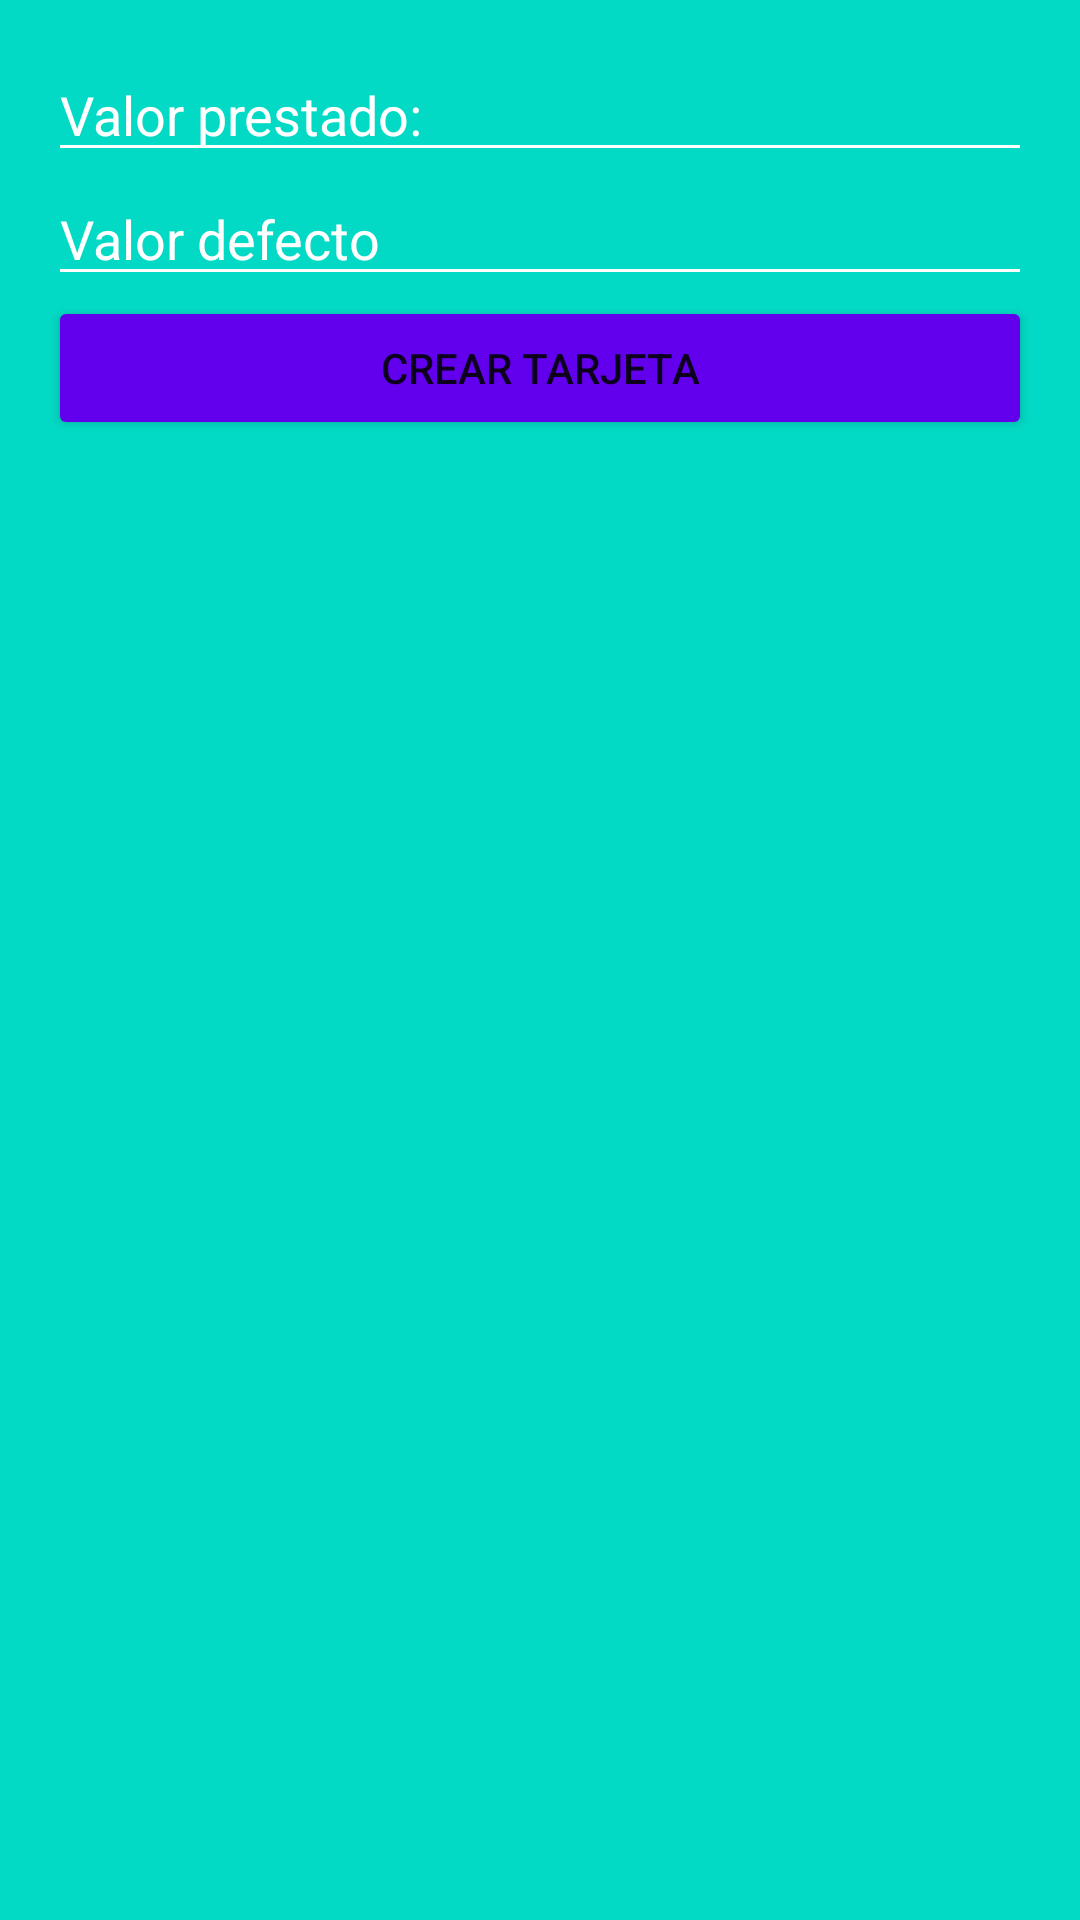

The Android layout XML behind this screen, and the referenced resources:
<!-- AndroidManifest.xml: application theme Theme.Pcw -->
<!-- res/layout/dialog_creacion_tarjeta.xml -->
<?xml version="1.0" encoding="utf-8"?>
<androidx.appcompat.widget.LinearLayoutCompat xmlns:android="http://schemas.android.com/apk/res/android"
    android:layout_width="250dp"
    android:layout_height="wrap_content"
    android:background="@color/teal_200"
    android:orientation="vertical"
    android:padding="16dp">

    <EditText
        android:id="@+id/etValorPrestado"
        android:layout_width="match_parent"
        android:layout_height="wrap_content"
        android:backgroundTint="@color/white"
        android:hint="@string/valor_prestado"
        android:textColor="@color/white"
        android:textColorHint="@color/white"></EditText>

    <EditText
        android:id="@+id/etValorDefecto"
        android:layout_width="match_parent"
        android:layout_height="wrap_content"
        android:backgroundTint="@color/white"
        android:hint="@string/valor_defecto1"
        android:textColor="@color/white"
        android:textColorHint="@color/white"></EditText>

    <androidx.appcompat.widget.AppCompatButton
        android:id="@+id/btnAddTarjeta"
        android:layout_width="match_parent"
        android:layout_height="wrap_content"
        android:backgroundTint="@color/purple_500"
        android:text="@string/crear_tarjeta"></androidx.appcompat.widget.AppCompatButton>


</androidx.appcompat.widget.LinearLayoutCompat>
<!-- resources referenced by this layout -->
<resources>
  <color name="purple_500">#FF6200EE</color>
  <color name="teal_200">#FF03DAC5</color>
  <color name="white">#FFFFFFFF</color>
  <string name="crear_tarjeta">Crear tarjeta</string>
  <string name="valor_defecto1">Valor defecto</string>
  <string name="valor_prestado">Valor prestado:</string>
  <style name="Theme.Pcw" parent="Theme.MaterialComponents.DayNight.DarkActionBar">
          
          <item name="colorPrimary">@color/purple_500</item>
          <item name="colorPrimaryVariant">@color/purple_700</item>
          <item name="colorOnPrimary">@color/white</item>
          
          <item name="colorSecondary">@color/teal_200</item>
          <item name="colorSecondaryVariant">@color/teal_700</item>
          <item name="colorOnSecondary">@color/black</item>
          
          <item name="android:statusBarColor">?attr/colorPrimaryVariant</item>
          
      </style>
  <color name="purple_700">#FF3700B3</color>
  <color name="teal_700">#FF018786</color>
  <color name="black">#FF000000</color>
</resources>
